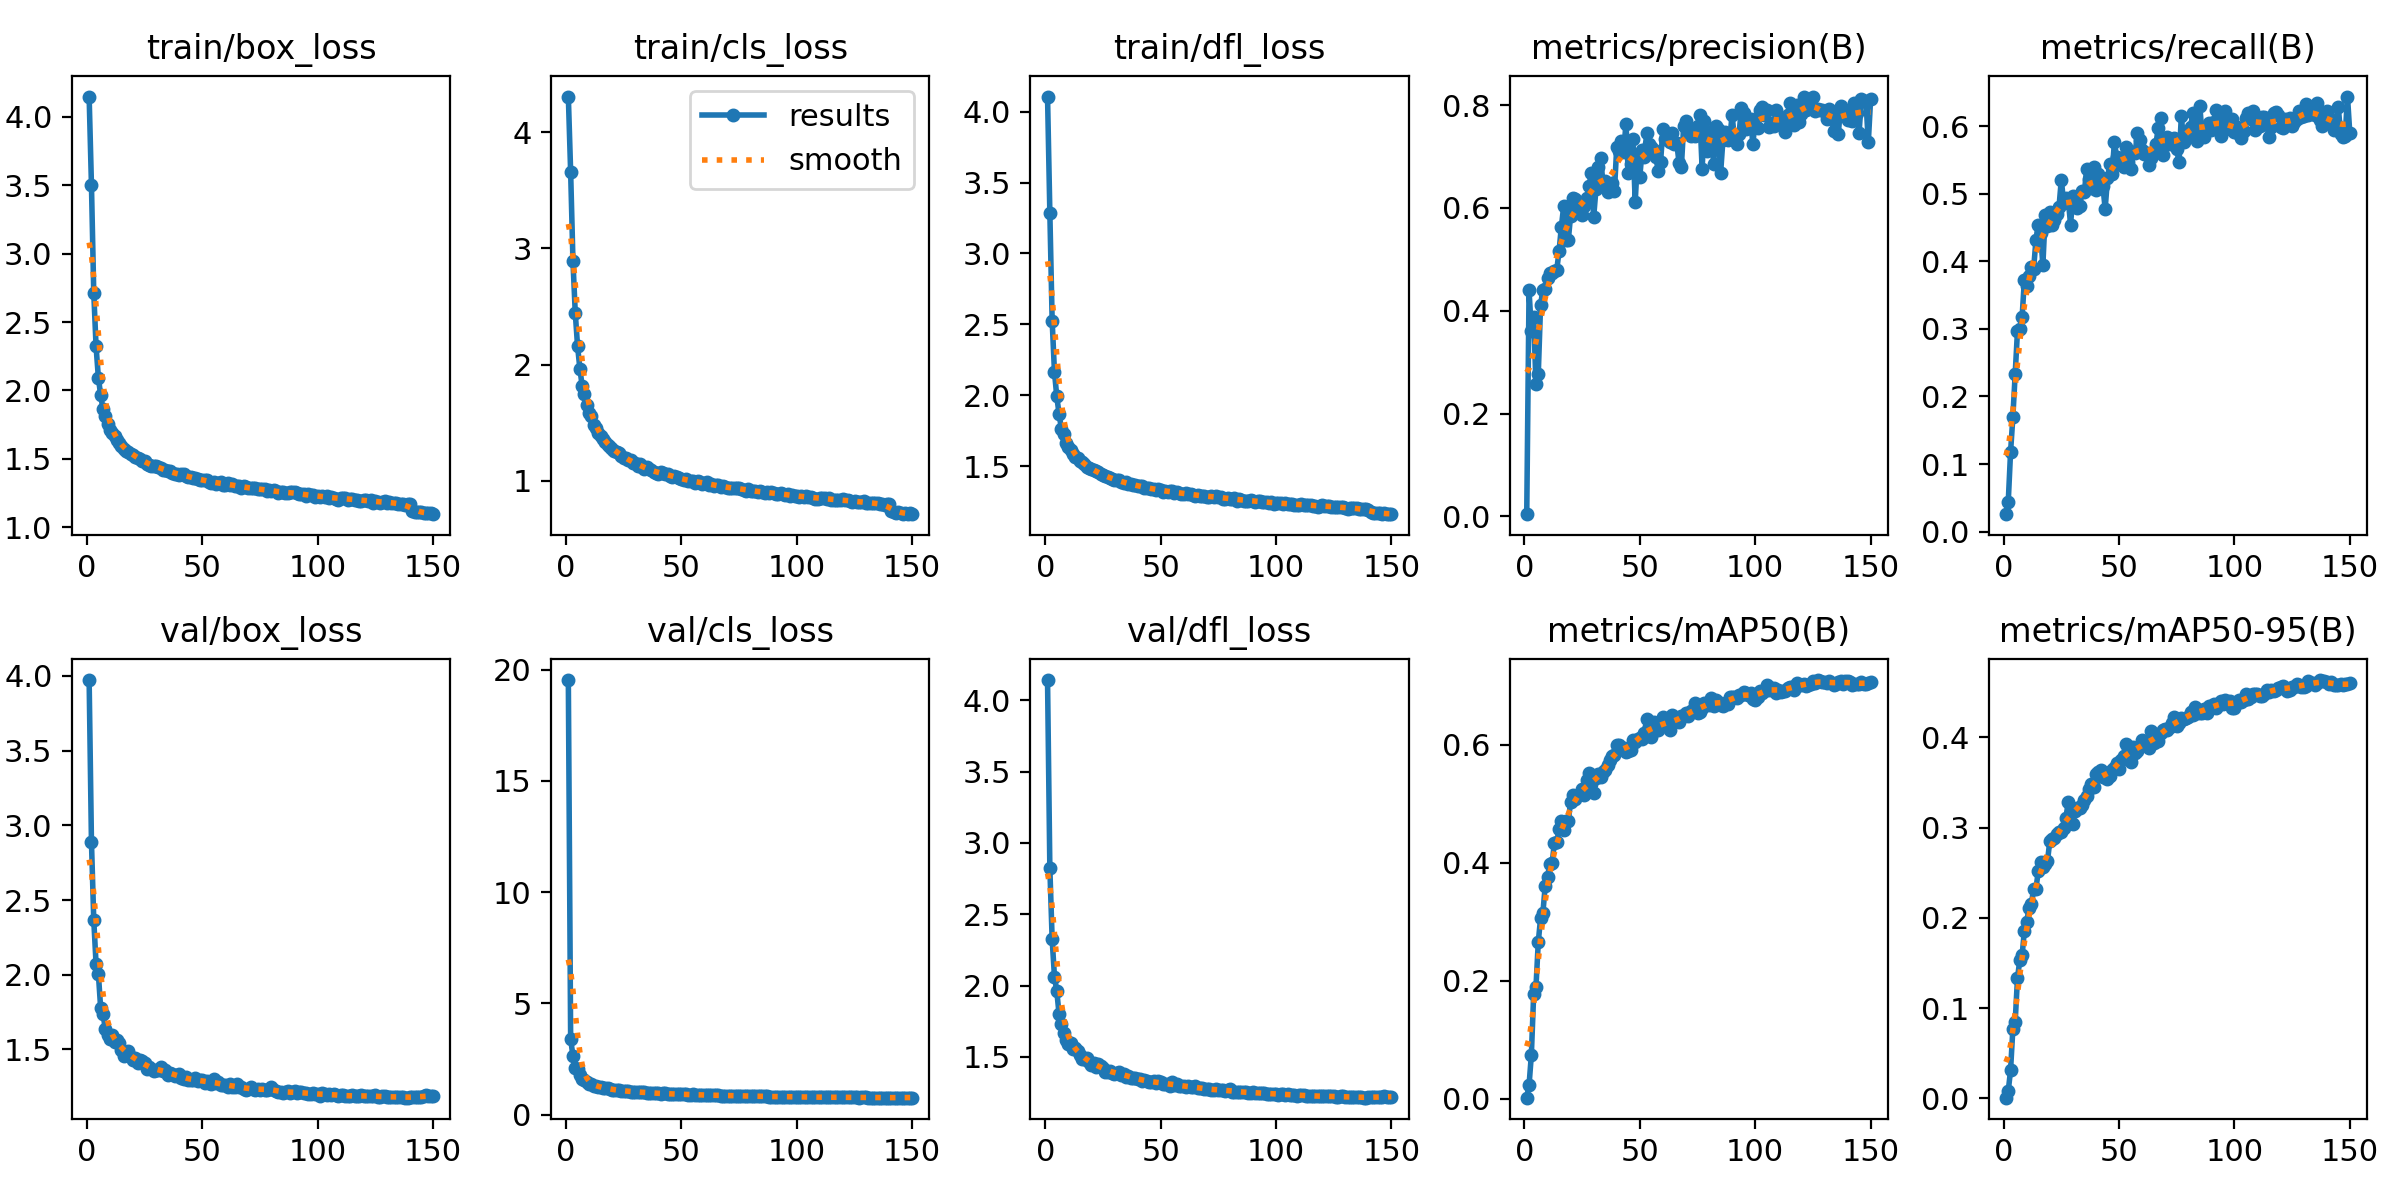

The table this chart was drawn from, first rows:
epoch, time, train/box_loss, train/cls_loss, train/dfl_loss, metrics/precision(B), metrics/recall(B), metrics/mAP50(B), metrics/mAP50-95(B), val/box_loss, val/cls_loss, val/dfl_loss, lr/pg0, lr/pg1, lr/pg2
1, 321.2, 4.149, 4.307, 4.106, 0.00417, 0.02579, 0.00188, 0.00062, 3.972, 19.53, 4.141, 0.07003, 0.003329, 0.003329
2, 640.6, 3.504, 3.658, 3.288, 0.4394, 0.04385, 0.02291, 0.008, 2.892, 3.401, 2.822, 0.03999, 0.006619, 0.006619
3, 970.8, 2.715, 2.894, 2.526, 0.3605, 0.1175, 0.0743, 0.031, 2.368, 2.634, 2.324, 0.009903, 0.009864, 0.009864
4, 1304, 2.322, 2.446, 2.165, 0.3881, 0.1694, 0.1769, 0.07691, 2.072, 2.101, 2.063, 0.009802, 0.009802, 0.009802
5, 1647, 2.093, 2.159, 1.991, 0.2571, 0.2338, 0.1893, 0.08442, 2.006, 2.046, 1.962, 0.009736, 0.009736, 0.009736
6, 1988, 1.964, 1.966, 1.868, 0.2766, 0.2968, 0.2659, 0.1329, 1.774, 1.771, 1.799, 0.00967, 0.00967, 0.00967
7, 2306, 1.864, 1.815, 1.764, 0.4114, 0.2997, 0.3062, 0.1531, 1.74, 1.599, 1.73, 0.009604, 0.009604, 0.009604
8, 2633, 1.815, 1.744, 1.727, 0.4408, 0.3171, 0.3152, 0.1583, 1.637, 1.579, 1.666, 0.009538, 0.009538, 0.009538
9, 2959, 1.755, 1.65, 1.665, 0.4421, 0.3727, 0.3607, 0.1858, 1.599, 1.46, 1.619, 0.009472, 0.009472, 0.009472
10, 3328, 1.711, 1.583, 1.634, 0.4629, 0.3635, 0.3757, 0.1958, 1.569, 1.387, 1.593, 0.009406, 0.009406, 0.009406
11, 3706, 1.69, 1.557, 1.617, 0.4727, 0.3784, 0.3985, 0.2106, 1.597, 1.366, 1.597, 0.00934, 0.00934, 0.00934
12, 4079, 1.664, 1.485, 1.587, 0.4729, 0.3915, 0.4004, 0.2153, 1.548, 1.306, 1.555, 0.009274, 0.009274, 0.009274
13, 4411, 1.639, 1.452, 1.564, 0.4766, 0.3892, 0.4338, 0.2321, 1.564, 1.267, 1.566, 0.009208, 0.009208, 0.009208
14, 4737, 1.613, 1.412, 1.559, 0.479, 0.4312, 0.435, 0.2321, 1.541, 1.255, 1.543, 0.009142, 0.009142, 0.009142
15, 5070, 1.596, 1.383, 1.54, 0.5159, 0.454, 0.4568, 0.2515, 1.499, 1.232, 1.517, 0.009076, 0.009076, 0.009076
16, 5403, 1.574, 1.362, 1.527, 0.5629, 0.4414, 0.4717, 0.2618, 1.457, 1.181, 1.485, 0.00901, 0.00901, 0.00901
17, 5726, 1.558, 1.338, 1.516, 0.6029, 0.3939, 0.4554, 0.2568, 1.484, 1.207, 1.489, 0.008944, 0.008944, 0.008944
18, 6051, 1.548, 1.312, 1.495, 0.5373, 0.4677, 0.4704, 0.2596, 1.492, 1.193, 1.494, 0.008878, 0.008878, 0.008878
19, 6378, 1.538, 1.289, 1.485, 0.5366, 0.4528, 0.4714, 0.2626, 1.452, 1.142, 1.462, 0.008812, 0.008812, 0.008812
20, 6702, 1.531, 1.276, 1.483, 0.5848, 0.4724, 0.5025, 0.2851, 1.428, 1.12, 1.443, 0.008746, 0.008746, 0.008746
21, 7031, 1.516, 1.259, 1.472, 0.6191, 0.4538, 0.5152, 0.2875, 1.446, 1.113, 1.455, 0.00868, 0.00868, 0.00868
22, 7358, 1.509, 1.245, 1.465, 0.6175, 0.4604, 0.5085, 0.2885, 1.407, 1.098, 1.429, 0.008614, 0.008614, 0.008614
23, 7688, 1.499, 1.239, 1.456, 0.6018, 0.4701, 0.5154, 0.2932, 1.431, 1.106, 1.45, 0.008548, 0.008548, 0.008548
24, 8024, 1.483, 1.21, 1.443, 0.5986, 0.4804, 0.5172, 0.2946, 1.421, 1.078, 1.435, 0.008482, 0.008482, 0.008482
25, 8354, 1.484, 1.2, 1.438, 0.5861, 0.5209, 0.5256, 0.2954, 1.412, 1.068, 1.425, 0.008416, 0.008416, 0.008416
26, 8680, 1.463, 1.196, 1.432, 0.6041, 0.4866, 0.5147, 0.2992, 1.367, 1.059, 1.398, 0.00835, 0.00835, 0.00835
27, 9012, 1.457, 1.179, 1.421, 0.6195, 0.4943, 0.5399, 0.3109, 1.381, 1.049, 1.397, 0.008284, 0.008284, 0.008284
28, 9338, 1.449, 1.176, 1.418, 0.6433, 0.4914, 0.5525, 0.3285, 1.369, 1.036, 1.402, 0.008218, 0.008218, 0.008218
29, 9663, 1.446, 1.157, 1.408, 0.6669, 0.4543, 0.5337, 0.3168, 1.357, 1.035, 1.388, 0.008152, 0.008152, 0.008152
30, 9994, 1.448, 1.153, 1.405, 0.5819, 0.4961, 0.5183, 0.3039, 1.362, 1.028, 1.384, 0.008086, 0.008086, 0.008086
31, 10321, 1.44, 1.132, 1.403, 0.6368, 0.495, 0.5447, 0.3181, 1.365, 1.017, 1.385, 0.00802, 0.00802, 0.00802
32, 10648, 1.43, 1.145, 1.405, 0.6788, 0.4792, 0.5514, 0.3216, 1.381, 1.012, 1.397, 0.007954, 0.007954, 0.007954
33, 10973, 1.421, 1.121, 1.388, 0.6972, 0.4813, 0.545, 0.3217, 1.356, 1.011, 1.376, 0.007888, 0.007888, 0.007888
34, 11305, 1.419, 1.102, 1.38, 0.6507, 0.5038, 0.5536, 0.3255, 1.362, 1.004, 1.38, 0.007822, 0.007822, 0.007822
35, 11641, 1.411, 1.117, 1.388, 0.6516, 0.503, 0.5581, 0.3306, 1.331, 0.9879, 1.362, 0.007756, 0.007756, 0.007756
36, 11970, 1.413, 1.098, 1.376, 0.6312, 0.5367, 0.5663, 0.3347, 1.343, 0.9858, 1.366, 0.00769, 0.00769, 0.00769
37, 12298, 1.397, 1.093, 1.371, 0.6436, 0.5211, 0.5744, 0.3432, 1.335, 0.981, 1.355, 0.007624, 0.007624, 0.007624
38, 12625, 1.391, 1.074, 1.369, 0.6478, 0.5081, 0.5812, 0.3482, 1.321, 0.9669, 1.352, 0.007558, 0.007558, 0.007558
39, 12950, 1.386, 1.071, 1.364, 0.6333, 0.54, 0.5829, 0.3455, 1.33, 0.9603, 1.355, 0.007492, 0.007492, 0.007492
40, 13279, 1.384, 1.063, 1.362, 0.7188, 0.506, 0.5997, 0.3592, 1.336, 0.9585, 1.346, 0.007426, 0.007426, 0.007426
41, 13611, 1.388, 1.074, 1.36, 0.711, 0.5293, 0.6001, 0.3611, 1.312, 0.9516, 1.344, 0.00736, 0.00736, 0.00736
42, 13936, 1.388, 1.071, 1.359, 0.7293, 0.5091, 0.594, 0.3638, 1.305, 0.9618, 1.333, 0.007294, 0.007294, 0.007294
43, 14263, 1.373, 1.059, 1.347, 0.7091, 0.5114, 0.5944, 0.3561, 1.314, 0.9545, 1.336, 0.007228, 0.007228, 0.007228
44, 14592, 1.367, 1.056, 1.345, 0.7639, 0.4776, 0.5888, 0.3559, 1.294, 0.9406, 1.331, 0.007162, 0.007162, 0.007162
45, 14909, 1.366, 1.046, 1.344, 0.6669, 0.5224, 0.5894, 0.3541, 1.293, 0.9234, 1.323, 0.007096, 0.007096, 0.007096
46, 15248, 1.357, 1.034, 1.34, 0.6845, 0.5443, 0.592, 0.3572, 1.293, 0.93, 1.322, 0.00703, 0.00703, 0.00703
47, 15589, 1.361, 1.039, 1.342, 0.7337, 0.5289, 0.6079, 0.3642, 1.31, 0.9247, 1.331, 0.006964, 0.006964, 0.006964
48, 15916, 1.35, 1.03, 1.333, 0.6118, 0.5766, 0.6043, 0.3661, 1.288, 0.917, 1.317, 0.006898, 0.006898, 0.006898
49, 16229, 1.349, 1.023, 1.338, 0.6962, 0.5537, 0.6103, 0.3714, 1.297, 0.9256, 1.329, 0.006832, 0.006832, 0.006832
50, 16557, 1.346, 1.017, 1.333, 0.6609, 0.5531, 0.6111, 0.3649, 1.295, 0.9178, 1.323, 0.006766, 0.006766, 0.006766
51, 16889, 1.344, 1.007, 1.318, 0.7124, 0.5424, 0.6101, 0.3752, 1.273, 0.9143, 1.31, 0.0067, 0.0067, 0.0067
52, 17220, 1.344, 1.016, 1.328, 0.6992, 0.5395, 0.6208, 0.3791, 1.288, 0.9132, 1.313, 0.006634, 0.006634, 0.006634
53, 17550, 1.329, 1.002, 1.319, 0.7458, 0.5689, 0.6434, 0.3927, 1.276, 0.8957, 1.311, 0.006568, 0.006568, 0.006568
54, 17883, 1.323, 0.9965, 1.323, 0.725, 0.5467, 0.6298, 0.3887, 1.267, 0.888, 1.299, 0.006502, 0.006502, 0.006502
55, 18206, 1.332, 1.003, 1.322, 0.7188, 0.5365, 0.6128, 0.3725, 1.303, 0.9182, 1.324, 0.006436, 0.006436, 0.006436
56, 18541, 1.319, 0.9854, 1.311, 0.7119, 0.5622, 0.6397, 0.3898, 1.276, 0.8904, 1.302, 0.00637, 0.00637, 0.00637
57, 18853, 1.326, 0.9977, 1.317, 0.6986, 0.5602, 0.6252, 0.3826, 1.283, 0.8955, 1.308, 0.006304, 0.006304, 0.006304
58, 19181, 1.328, 0.9932, 1.314, 0.6711, 0.5903, 0.6249, 0.3844, 1.259, 0.8781, 1.298, 0.006238, 0.006238, 0.006238
59, 19525, 1.312, 0.9752, 1.307, 0.6901, 0.5797, 0.6352, 0.3904, 1.264, 0.8858, 1.295, 0.006172, 0.006172, 0.006172
60, 19883, 1.312, 0.981, 1.306, 0.7531, 0.5639, 0.6477, 0.3968, 1.263, 0.8797, 1.294, 0.006106, 0.006106, 0.006106
... 90 more rows
